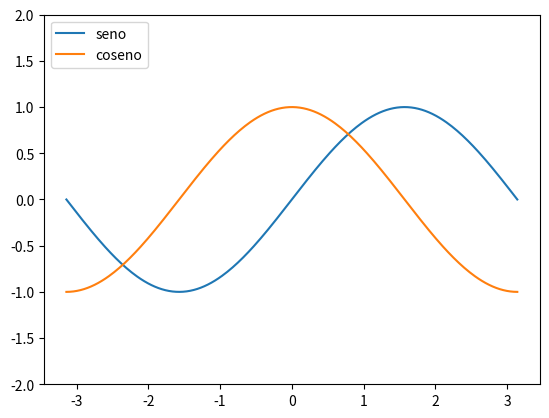

Here is the Python script that generated this plot:
from numpy import linspace, pi, sin, cos
from matplotlib.pyplot import plot, show, xlim, ylim
from matplotlib.pyplot import legend, xticks
x = linspace(-pi, pi, 256)
y = sin(x)
z = cos(x)
plot(x, y, label = "seno")
plot(x, z, label = "coseno")
legend(loc = "upper left")
ylim(-2, 2)
show()
